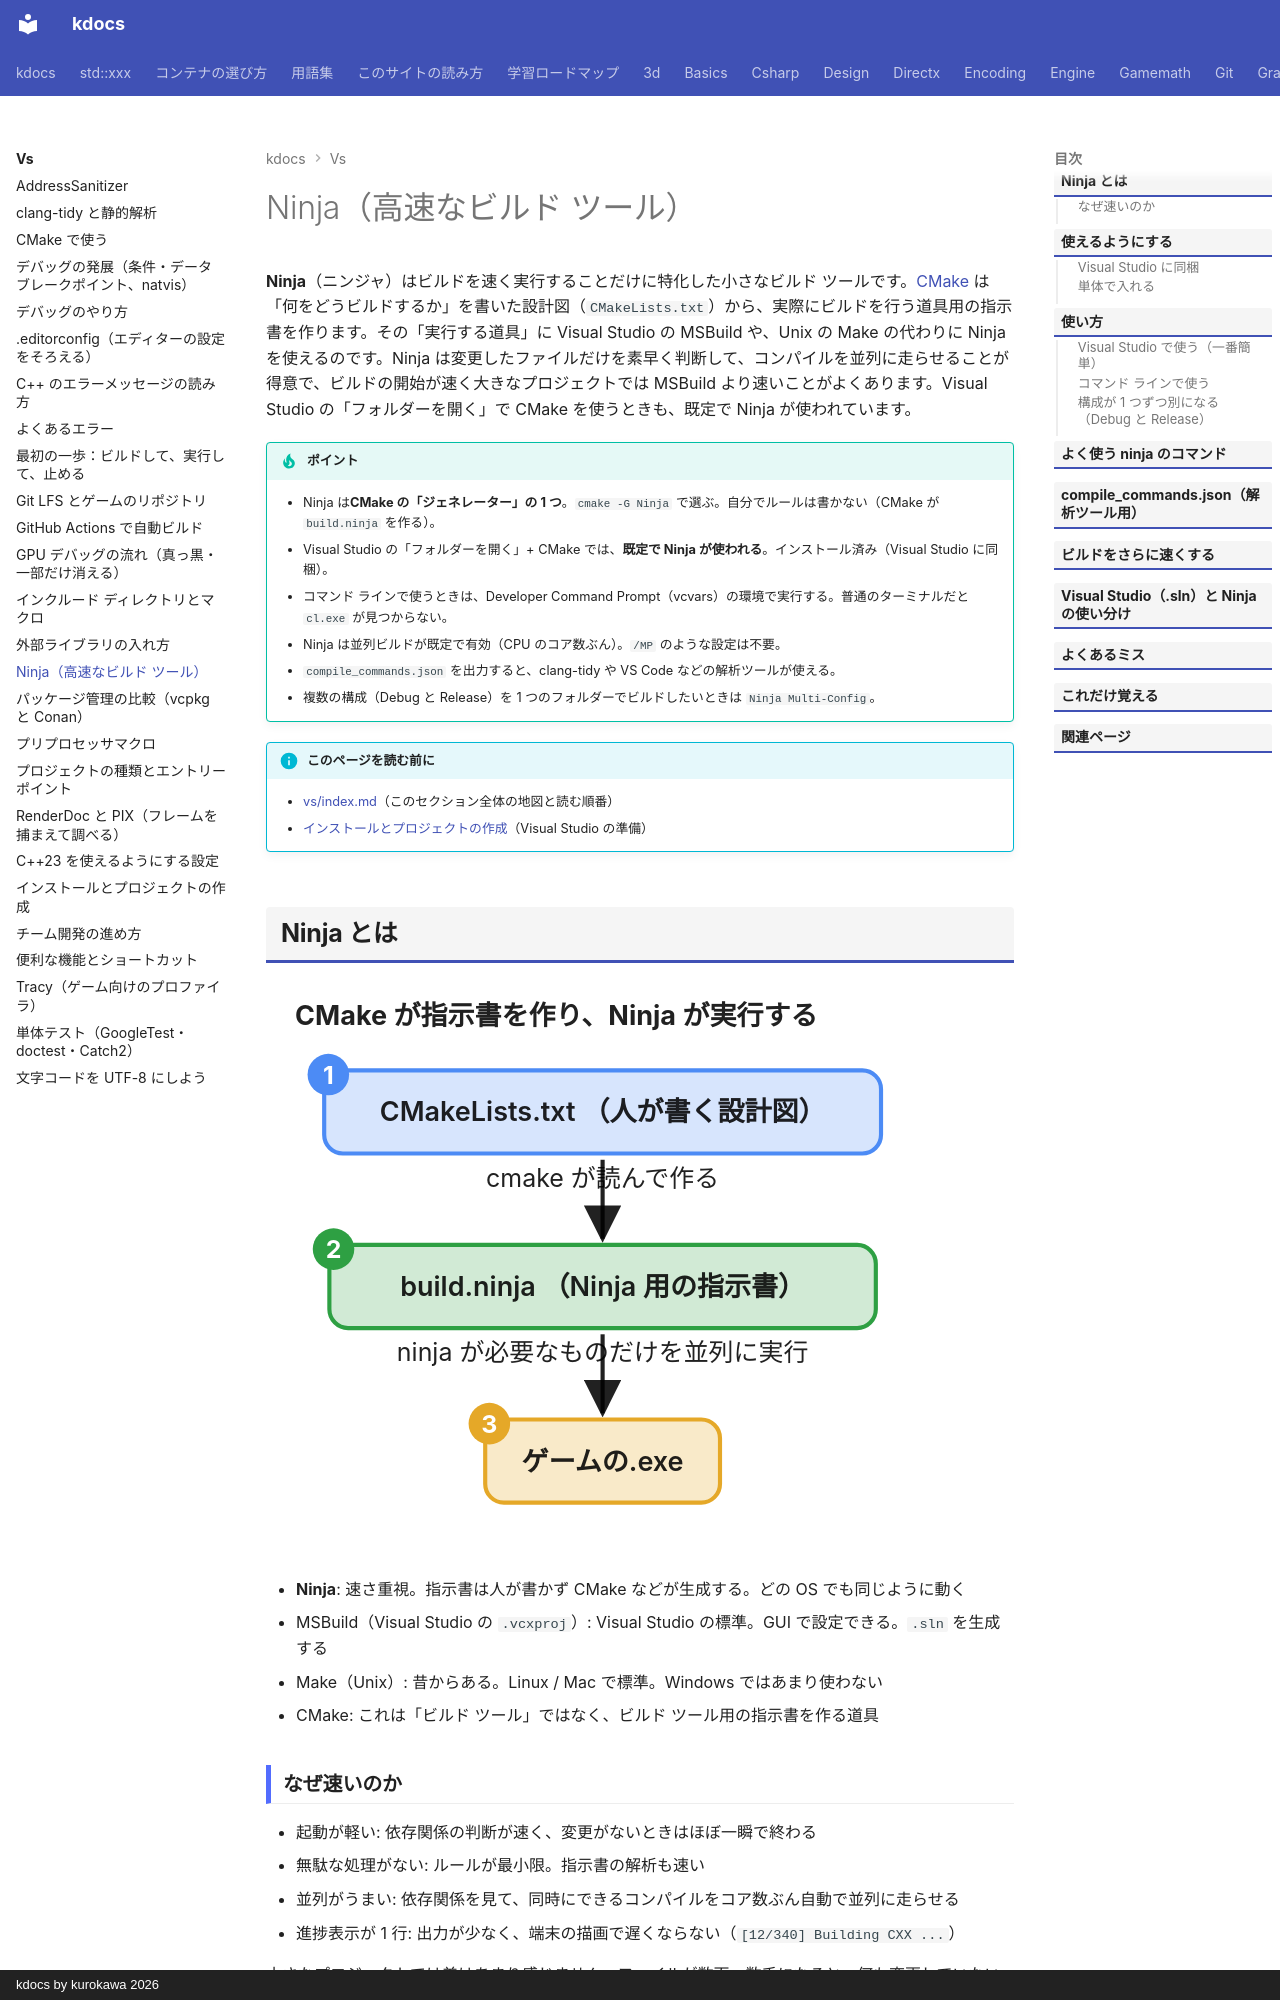

repository: qwzxdf/kdocs · page: vs/ninja/index.html · generator: mkdocs · copyright: kdocs by kurokawa 2026

---
title: Ninja（高速なビルド ツール）
tags:
  - Visual Studio
  - CMake
---

# Ninja（高速なビルド ツール）

**Ninja**（ニンジャ）はビルドを速く実行することだけに特化した小さなビルド ツールです。[CMake](cmake.md) は「何をどうビルドするか」を書いた設計図（`CMakeLists.txt`）から、実際にビルドを行う道具用の指示書を作ります。その「実行する道具」に Visual Studio の MSBuild や、Unix の Make の代わりに Ninja を使えるのです。Ninja は変更したファイルだけを素早く判断して、コンパイルを並列に走らせることが得意で、ビルドの開始が速く大きなプロジェクトでは MSBuild より速いことがよくあります。Visual Studio の「フォルダーを開く」で CMake を使うときも、既定で Ninja が使われています。

!!! tip "ポイント"
    - Ninja は<strong>CMake の「ジェネレーター」の 1 つ</strong>。`cmake -G Ninja` で選ぶ。自分でルールは書かない（CMake が `build.ninja` を作る）。
    - Visual Studio の「フォルダーを開く」+ CMake では、<strong>既定で Ninja が使われる</strong>。インストール済み（Visual Studio に同梱）。
    - コマンド ラインで使うときは、Developer Command Prompt（vcvars）の環境で実行する。普通のターミナルだと `cl.exe` が見つからない。
    - Ninja は並列ビルドが既定で有効（CPU のコア数ぶん）。`/MP` のような設定は不要。
    - `compile_commands.json` を出力すると、clang-tidy や VS Code などの解析ツールが使える。
    - 複数の構成（Debug と Release）を 1 つのフォルダーでビルドしたいときは `Ninja Multi-Config`。

!!! info "このページを読む前に"
    - [vs/index.md](index.md)（このセクション全体の地図と読む順番）
    - [インストールとプロジェクトの作成](setup.md)（Visual Studio の準備）
